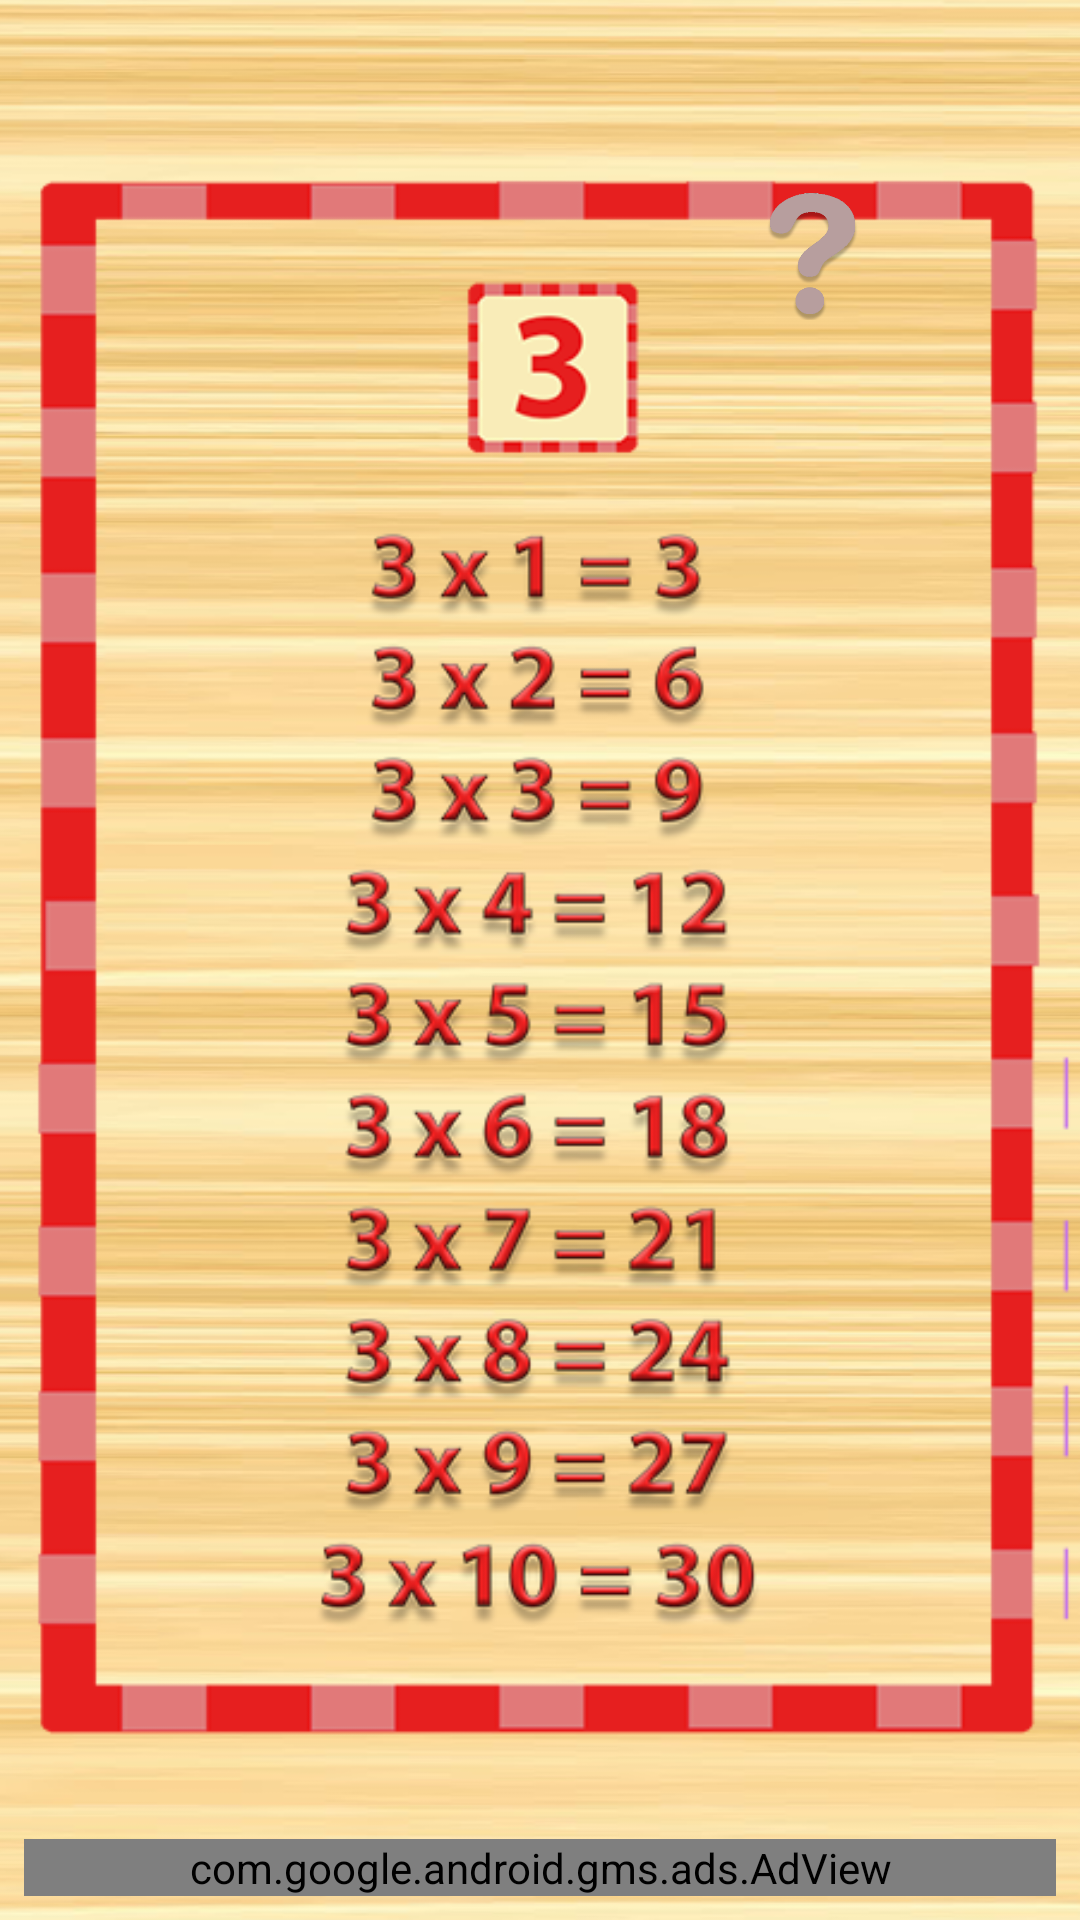

Here is an Android app screen rendered from its layout file. Give the layout XML and the strings, colors and styles it references.
<!-- AndroidManifest.xml: application theme AppTheme -->
<!-- res/layout/activity_tabuada3.xml -->
<?xml version="1.0" encoding="utf-8"?>

<android.support.constraint.ConstraintLayout xmlns:android="http://schemas.android.com/apk/res/android"
    xmlns:app="http://schemas.android.com/apk/res-auto"
    xmlns:tools="http://schemas.android.com/tools"
    android:layout_width="match_parent"
    android:layout_height="match_parent"
    android:background="@drawable/bgmadeira"
    tools:context="br.com.tabuadaparacriancas.Tabuada3">

    <ImageView
        android:id="@+id/imageView4"
        android:layout_width="wrap_content"
        android:layout_height="wrap_content"
        android:src="@drawable/tabuadado3"
        tools:layout_editor_absoluteX="0dp"
        tools:layout_editor_absoluteY="0dp" />

    <Button
        android:id="@+id/pt3"
        android:layout_width="47dp"
        android:layout_height="44dp"
        android:layout_marginBottom="8dp"
        android:layout_marginEnd="8dp"
        android:layout_marginStart="8dp"
        android:layout_marginTop="8dp"
        android:background="@drawable/ponto"
        android:onClick="abrirModal3"
        app:layout_constraintBottom_toBottomOf="parent"
        app:layout_constraintEnd_toEndOf="parent"
        app:layout_constraintHorizontal_bias="0.806"
        app:layout_constraintStart_toStartOf="parent"
        app:layout_constraintTop_toTopOf="parent"
        app:layout_constraintVertical_bias="0.094" />

    <com.google.android.gms.ads.AdView xmlns:ads="http://schemas.android.com/apk/res-auto"
        android:id="@+id/adView"
        android:layout_width="0dp"
        android:layout_height="wrap_content"
        android:layout_marginBottom="8dp"
        android:layout_marginEnd="8dp"
        android:layout_marginStart="8dp"
        android:layout_marginTop="8dp"
        ads:adSize="BANNER"
        ads:adUnitId="ca-app-pub-1594606495855009/7656467046"
        ads:layout_constraintHorizontal_bias="0.0"
        ads:layout_constraintTop_toTopOf="parent"
        ads:layout_constraintVertical_bias="1.0"
        app:layout_constraintBottom_toBottomOf="parent"
        app:layout_constraintEnd_toEndOf="parent"
        app:layout_constraintStart_toStartOf="parent" />

</android.support.constraint.ConstraintLayout>
<!-- resources referenced by this layout -->
<resources>
  <!-- drawable bgmadeira: png bitmap (drawable, 313393 bytes) -->
  <!-- drawable ponto: png bitmap (drawable, 29439 bytes) -->
  <!-- drawable tabuadado3: png bitmap (drawable, 138884 bytes) -->
  <style name="AppTheme" parent="android:Theme.Holo.Light.NoActionBar">
          
      </style>
</resources>
